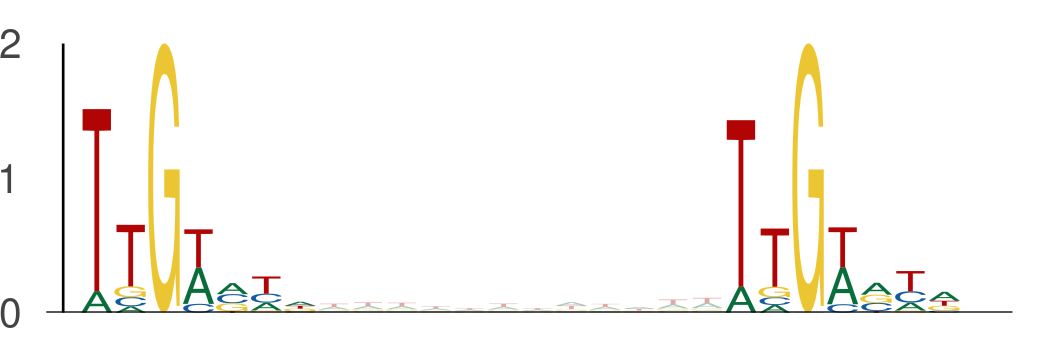

The data file committed next to this chart (first rows):
seq_index, start_position, end_position, is_reversed_complement
5857, 111, 118, 0
5857, 130, 137, 0
11844, 95, 102, 0
11844, 114, 121, 0
13914, 30, 37, 0
13914, 49, 56, 0
13409, 7, 14, 0
13409, 26, 33, 0
9901, 84, 91, 0
9901, 103, 110, 0
8519, 21, 28, 0
8519, 40, 47, 0
5304, 49, 56, 0
5304, 68, 75, 0
4116, 127, 134, 0
4116, 146, 153, 0
4596, 3, 10, 0
4596, 22, 29, 0
3608, 31, 38, 0
3608, 50, 57, 0
4472, 83, 90, 0
4472, 102, 109, 0
5674, 88, 95, 0
5674, 107, 114, 0
5674, 107, 114, 0
5674, 126, 133, 0
8089, 90, 97, 0
8089, 109, 116, 0
6496, 139, 146, 0
6496, 158, 165, 0
5112, 75, 82, 0
5112, 94, 101, 0
6967, 54, 61, 0
6967, 73, 80, 0
4428, 120, 127, 0
4428, 139, 146, 0
4004, 116, 123, 0
4004, 135, 142, 0
8068, 50, 57, 0
8068, 69, 76, 0
9812, 37, 44, 0
9812, 56, 63, 0
7388, 4, 11, 0
7388, 23, 30, 0
2985, 13, 20, 0
2985, 32, 39, 0
2985, 32, 39, 0
2985, 51, 58, 0
10302, 137, 144, 0
10302, 156, 163, 0
263, 43, 50, 0
263, 62, 69, 0
13452, 57, 64, 0
13452, 76, 83, 0
8592, 115, 122, 0
8592, 134, 141, 0
1884, 96, 103, 0
1884, 115, 122, 0
11151, 73, 80, 0
11151, 92, 99, 0
... 1,412 more rows
